Run: headless pygame with SDL's dummy video driver; simulated clock (each Clock.tick advances the game by its frame time, no real sleeping); random seed 0; keys injected as events and as key.get_pressed() state; no mouse input; restart key C tapped at the start of phases 3 and 4.
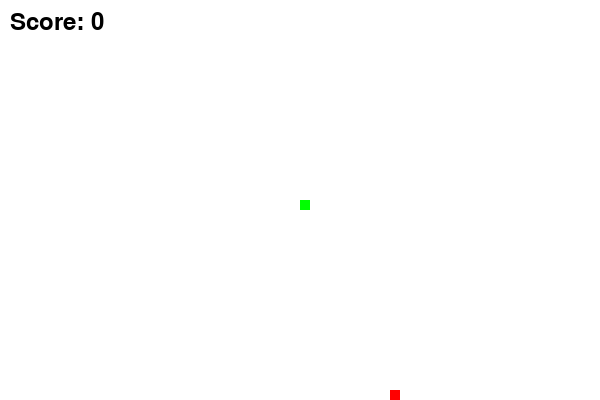
Frame 1 of 4 · flips 1–60 · no input
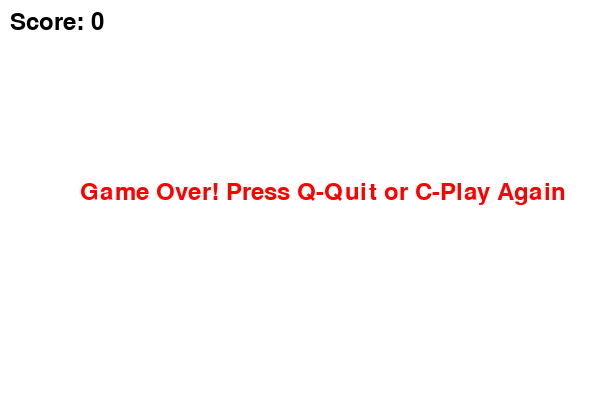
Frame 2 of 4 · flips 61–180 · tapped SPACE, RETURN · held RIGHT (→), D
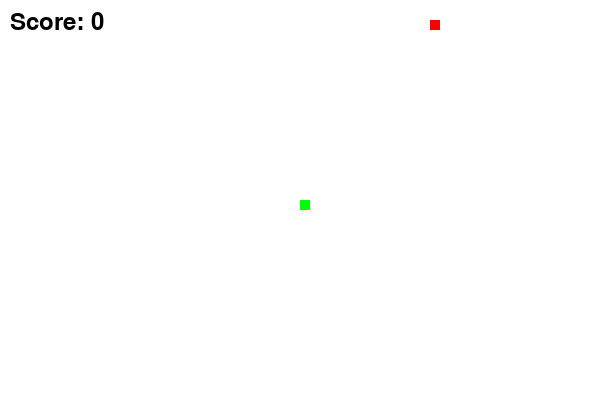
Frame 3 of 4 · flips 181–300 · tapped C · held DOWN (↓), S
Frame 4 of 4 · flips 301–420 · tapped C · held LEFT (←), A, UP (↑), W · screen same as frame 2, image omitted

The pygame program that drew these frames:

import pygame
import random

# Initialize pygame
pygame.init()

# Screen size
width = 600
height = 400

screen = pygame.display.set_mode((width, height))
pygame.display.set_caption("Snake Game")

# Colors
white = (255, 255, 255)
black = (0, 0, 0)
green = (0, 255, 0)
red = (255, 0, 0)

# Snake settings
snake_block = 10
snake_speed = 15

clock = pygame.time.Clock()
font = pygame.font.SysFont(None, 35)


def draw_snake(block, snake_list):
    for x in snake_list:
        pygame.draw.rect(screen, green, [x[0], x[1], block, block])


def show_score(score):
    value = font.render("Score: " + str(score), True, black)
    screen.blit(value, [10, 10])


def game_loop():
    game_over = False
    game_close = False

    x = width / 2
    y = height / 2

    x_change = 0
    y_change = 0

    snake_list = []
    snake_length = 1

    foodx = round(random.randrange(0, width - snake_block) / 10.0) * 10
    foody = round(random.randrange(0, height - snake_block) / 10.0) * 10

    while not game_over:

        while game_close:
            screen.fill(white)
            msg = font.render("Game Over! Press Q-Quit or C-Play Again", True, red)
            screen.blit(msg, [80, 180])
            show_score(snake_length - 1)
            pygame.display.update()

            for event in pygame.event.get():
                if event.type == pygame.KEYDOWN:
                    if event.key == pygame.K_q:
                        game_over = True
                        game_close = False
                    if event.key == pygame.K_c:
                        game_loop()

        for event in pygame.event.get():
            if event.type == pygame.QUIT:
                game_over = True

            if event.type == pygame.KEYDOWN:
                if event.key == pygame.K_LEFT:
                    x_change = -snake_block
                    y_change = 0
                elif event.key == pygame.K_RIGHT:
                    x_change = snake_block
                    y_change = 0
                elif event.key == pygame.K_UP:
                    y_change = -snake_block
                    x_change = 0
                elif event.key == pygame.K_DOWN:
                    y_change = snake_block
                    x_change = 0

        if x >= width or x < 0 or y >= height or y < 0:
            game_close = True

        x += x_change
        y += y_change
        screen.fill(white)

        pygame.draw.rect(screen, red, [foodx, foody, snake_block, snake_block])

        snake_head = []
        snake_head.append(x)
        snake_head.append(y)
        snake_list.append(snake_head)

        if len(snake_list) > snake_length:
            del snake_list[0]

        for block in snake_list[:-1]:
            if block == snake_head:
                game_close = True

        draw_snake(snake_block, snake_list)
        show_score(snake_length - 1)

        pygame.display.update()

        if x == foodx and y == foody:
            foodx = round(random.randrange(0, width - snake_block) / 10.0) * 10
            foody = round(random.randrange(0, height - snake_block) / 10.0) * 10
            snake_length += 1

        clock.tick(snake_speed)

    pygame.quit()
    quit()


game_loop()
